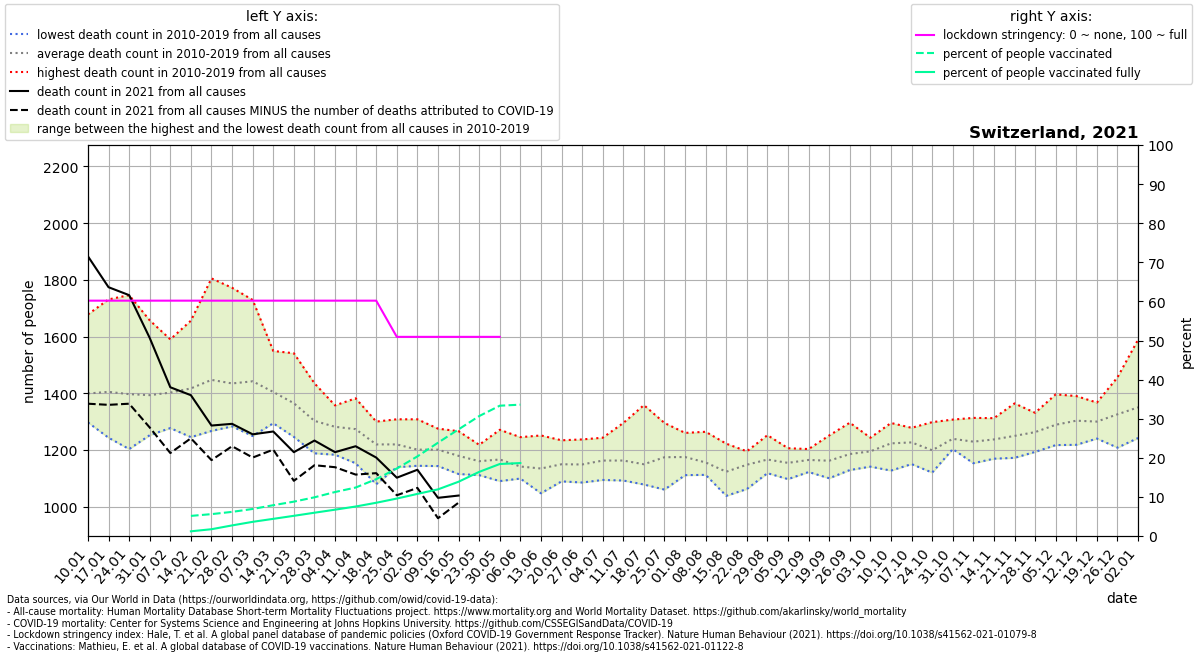

The data file committed next to this chart (first rows):
location, date, time, time_unit, deaths_2010_all_ages, deaths_2011_all_ages, deaths_2012_all_ages, deaths_2013_all_ages, deaths_2014_all_ages, deaths_2015_all_ages, deaths_2016_all_ages, deaths_2017_all_ages, deaths_2018_all_ages, deaths_2019_all_ages, deaths_2020_all_ages, deaths_2021_all_ages, new_deaths, stringency_index, people_vaccinated, people_fully_vaccinated, population, people_vaccinated_percent, people_fully_vaccinated_percent, deaths_min
Switzerland, 2021-01-10, 1, weekly, 1301, 1359, 1361, 1297, 1330, 1423, 1340, 1678, 1561, 1341, 1314, 1883, 520.0, 60.19, , , 8654618, , , 1297
Switzerland, 2021-01-17, 2, weekly, 1280, 1297, 1357, 1421, 1295, 1494, 1243, 1731, 1541, 1389, 1366, 1774, 415.0, 60.19, , , 8654618, , , 1243
Switzerland, 2021-01-24, 3, weekly, 1203, 1248, 1345, 1410, 1316, 1524, 1323, 1746, 1494, 1358, 1418, 1746, 383.0, 60.19, , , 8654618, , , 1203
Switzerland, 2021-01-31, 4, weekly, 1252, 1299, 1353, 1413, 1327, 1480, 1351, 1657, 1397, 1403, 1416, 1595, 316.0, 60.19, , , 8654618, , , 1252
Switzerland, 2021-02-07, 5, weekly, 1297, 1277, 1344, 1442, 1327, 1590, 1345, 1564, 1397, 1439, 1426, 1421, 232.0, 60.19, , , 8654618, , , 1277
Switzerland, 2021-02-14, 6, weekly, 1245, 1250, 1419, 1458, 1288, 1656, 1340, 1592, 1441, 1481, 1396, 1393, 152.0, 60.19, 444964, 103864, 8654618, 5.141, 1.2, 1245
Switzerland, 2021-02-21, 7, weekly, 1427, 1267, 1432, 1504, 1308, 1805, 1313, 1402, 1458, 1555, 1383, 1286, 122.0, 60.19, 484203, 150106, 8654618, 5.595, 1.734, 1267
Switzerland, 2021-02-28, 8, weekly, 1323, 1283, 1402, 1439, 1358, 1772, 1380, 1383, 1478, 1527, 1369, 1292, 79.0, 60.19, 534042, 234318, 8654618, 6.171, 2.707, 1283
Switzerland, 2021-03-07, 9, weekly, 1306, 1249, 1415, 1472, 1371, 1729, 1320, 1395, 1636, 1527, 1349, 1255, 82.0, 60.19, 598341, 313518, 8654618, 6.914, 3.623, 1249
Switzerland, 2021-03-14, 10, weekly, 1366, 1294, 1336, 1470, 1343, 1549, 1355, 1348, 1532, 1452, 1357, 1265, 64.0, 60.19, 681823, 379715, 8654618, 7.878, 4.387, 1294
Switzerland, 2021-03-21, 11, weekly, 1322, 1246, 1402, 1431, 1304, 1541, 1278, 1262, 1482, 1379, 1396, 1192, 101.0, 60.19, 760263, 446561, 8654618, 8.784, 5.16, 1246
Switzerland, 2021-03-28, 12, weekly, 1250, 1188, 1237, 1358, 1293, 1435, 1294, 1239, 1380, 1351, 1530, 1233, 87.0, 60.19, 856294, 515250, 8654618, 9.894, 5.953, 1188
Switzerland, 2021-04-04, 13, weekly, 1220, 1285, 1317, 1357, 1221, 1293, 1269, 1183, 1348, 1322, 1630, 1192, 53.0, 60.19, 973481, 582640, 8654618, 11.25, 6.732, 1183
Switzerland, 2021-04-11, 14, weekly, 1153, 1227, 1295, 1329, 1230, 1302, 1242, 1234, 1339, 1382, 1879, 1213, 100.0, 60.19, 1072438, 652444, 8654618, 12.39, 7.539, 1153
Switzerland, 2021-04-18, 15, weekly, 1155, 1079, 1282, 1280, 1222, 1229, 1224, 1201, 1300, 1222, 1647, 1173, 55.0, 60.19, 1258336, 735751, 8654618, 14.54, 8.501, 1079
Switzerland, 2021-04-25, 16, weekly, 1205, 1203, 1219, 1221, 1205, 1284, 1139, 1181, 1229, 1308, 1576, 1102, 62.0, 50.93, 1493536, 828863, 8654618, 17.26, 9.577, 1139
Switzerland, 2021-05-02, 17, weekly, 1150, 1158, 1308, 1257, 1144, 1215, 1175, 1223, 1147, 1233, 1377, 1130, 64.0, 50.93, 1762001, 931768, 8654618, 20.36, 10.77, 1144
Switzerland, 2021-05-09, 18, weekly, 1143, 1198, 1162, 1165, 1202, 1275, 1172, 1210, 1226, 1256, 1250, 1031, 72.0, 50.93, 2064762, 1032246, 8654618, 23.86, 11.93, 1143
Switzerland, 2021-05-16, 19, weekly, 1176, 1116, 1186, 1115, 1217, 1161, 1149, 1204, 1200, 1266, 1184, 1039, 25.0, 50.93, 2360297, 1201191, 8654618, 27.27, 13.88, 1115
Switzerland, 2021-05-23, 20, weekly, 1190, 1111, 1117, 1161, 1153, 1152, 1176, 1207, 1117, 1218, 1153, , 45.0, 50.93, 2654337, 1419219, 8654618, 30.67, 16.4, 1111
Switzerland, 2021-05-30, 21, weekly, 1163, 1090, 1105, 1107, 1161, 1129, 1227, 1186, 1223, 1271, 1190, , 30.0, 50.93, 2884111, 1593644, 8654618, 33.32, 18.41, 1090
Switzerland, 2021-06-06, 22, weekly, 1120, 1116, 1138, 1128, 1133, 1099, 1150, 1126, 1159, 1245, 1102, , 4.0, , 2906974, 1614566, 8654618, 33.59, 18.66, 1099
Switzerland, 2021-06-13, 23, weekly, 1151, 1073, 1047, 1147, 1114, 1171, 1104, 1108, 1178, 1251, 1171, , , , , , , , , 1047
Switzerland, 2021-06-20, 24, weekly, 1089, 1112, 1175, 1192, 1234, 1169, 1113, 1120, 1119, 1171, 1152, , , , , , , , , 1089
Switzerland, 2021-06-27, 25, weekly, 1085, 1108, 1146, 1187, 1090, 1100, 1237, 1196, 1127, 1210, 1149, , , , , , , , , 1085
Switzerland, 2021-07-04, 26, weekly, 1154, 1155, 1142, 1120, 1094, 1197, 1172, 1166, 1181, 1243, 1180, , , , , , , , , 1094
Switzerland, 2021-07-11, 27, weekly, 1115, 1114, 1105, 1170, 1166, 1295, 1092, 1158, 1152, 1258, 1180, , , , , , , , , 1092
Switzerland, 2021-07-18, 28, weekly, 1133, 1120, 1118, 1114, 1097, 1358, 1164, 1087, 1078, 1225, 1174, , , , , , , , , 1078
Switzerland, 2021-07-25, 29, weekly, 1060, 1100, 1089, 1187, 1196, 1295, 1235, 1151, 1223, 1206, 1114, , , , , , , , , 1060
Switzerland, 2021-08-01, 30, weekly, 1111, 1162, 1150, 1207, 1161, 1174, 1181, 1121, 1222, 1260, 1156, , , , , , , , , 1111
Switzerland, 2021-08-08, 31, weekly, 1112, 1126, 1130, 1151, 1182, 1140, 1113, 1200, 1264, 1139, 1280, , , , , , , , , 1112
Switzerland, 2021-08-15, 32, weekly, 1096, 1099, 1038, 1103, 1071, 1215, 1150, 1099, 1222, 1138, 1172, , , , , , , , , 1038
Switzerland, 2021-08-22, 33, weekly, 1062, 1167, 1128, 1186, 1116, 1195, 1166, 1128, 1187, 1142, 1230, , , , , , , , , 1062
Switzerland, 2021-08-29, 34, weekly, 1119, 1214, 1189, 1133, 1118, 1152, 1131, 1207, 1145, 1252, 1219, , , , , , , , , 1118
Switzerland, 2021-09-05, 35, weekly, 1120, 1132, 1097, 1176, 1192, 1172, 1137, 1164, 1206, 1147, 1173, , , , , , , , , 1097
Switzerland, 2021-09-12, 36, weekly, 1203, 1122, 1143, 1178, 1162, 1151, 1184, 1153, 1178, 1172, 1167, , , , , , , , , 1122
Switzerland, 2021-09-19, 37, weekly, 1127, 1100, 1169, 1116, 1145, 1188, 1103, 1190, 1230, 1251, 1259, , , , , , , , , 1100
Switzerland, 2021-09-26, 38, weekly, 1189, 1129, 1183, 1174, 1131, 1130, 1180, 1265, 1177, 1296, 1243, , , , , , , , , 1129
Switzerland, 2021-10-03, 39, weekly, 1231, 1141, 1161, 1183, 1143, 1188, 1212, 1243, 1211, 1237, 1254, , , , , , , , , 1141
Switzerland, 2021-10-10, 40, weekly, 1220, 1151, 1248, 1127, 1210, 1235, 1286, 1295, 1225, 1234, 1243, , , , , , , , , 1127
Switzerland, 2021-10-17, 41, weekly, 1265, 1213, 1193, 1150, 1226, 1168, 1271, 1268, 1233, 1278, 1334, , , , , , , , , 1150
Switzerland, 2021-10-24, 42, weekly, 1163, 1120, 1152, 1153, 1184, 1220, 1277, 1210, 1211, 1298, 1289, , , , , , , , , 1120
Switzerland, 2021-10-31, 43, weekly, 1223, 1261, 1252, 1211, 1257, 1203, 1230, 1214, 1233, 1307, 1492, , , , , , , , , 1203
Switzerland, 2021-11-07, 44, weekly, 1244, 1190, 1178, 1204, 1229, 1286, 1313, 1153, 1272, 1222, 1694, , , , , , , , , 1153
Switzerland, 2021-11-14, 45, weekly, 1228, 1170, 1189, 1213, 1276, 1169, 1286, 1312, 1263, 1264, 2068, , , , , , , , , 1169
Switzerland, 2021-11-21, 46, weekly, 1183, 1204, 1211, 1172, 1309, 1199, 1353, 1251, 1248, 1364, 2147, , , , , , , , , 1172
Switzerland, 2021-11-28, 47, weekly, 1205, 1229, 1269, 1247, 1299, 1257, 1193, 1318, 1280, 1331, 2155, , , , , , , , , 1193
Switzerland, 2021-12-05, 48, weekly, 1217, 1260, 1217, 1219, 1296, 1255, 1331, 1396, 1321, 1375, 2121, , , , , , , , , 1217
Switzerland, 2021-12-12, 49, weekly, 1276, 1248, 1273, 1337, 1299, 1307, 1294, 1390, 1389, 1218, 2175, , , , , , , , , 1218
Switzerland, 2021-12-19, 50, weekly, 1287, 1289, 1273, 1264, 1265, 1240, 1301, 1357, 1356, 1367, 2213, , , , , , , , , 1240
Switzerland, 2021-12-26, 51, weekly, 1271, 1292, 1288, 1230, 1344, 1208, 1446, 1456, 1322, 1399, 2185, , , , , , , , , 1208
Switzerland, 2022-01-02, 52, weekly, 1333, 1242, 1357, 1282, 1351, 1294, 1589, 1375, 1349, 1329, 2117, , , , , , , , , 1242
